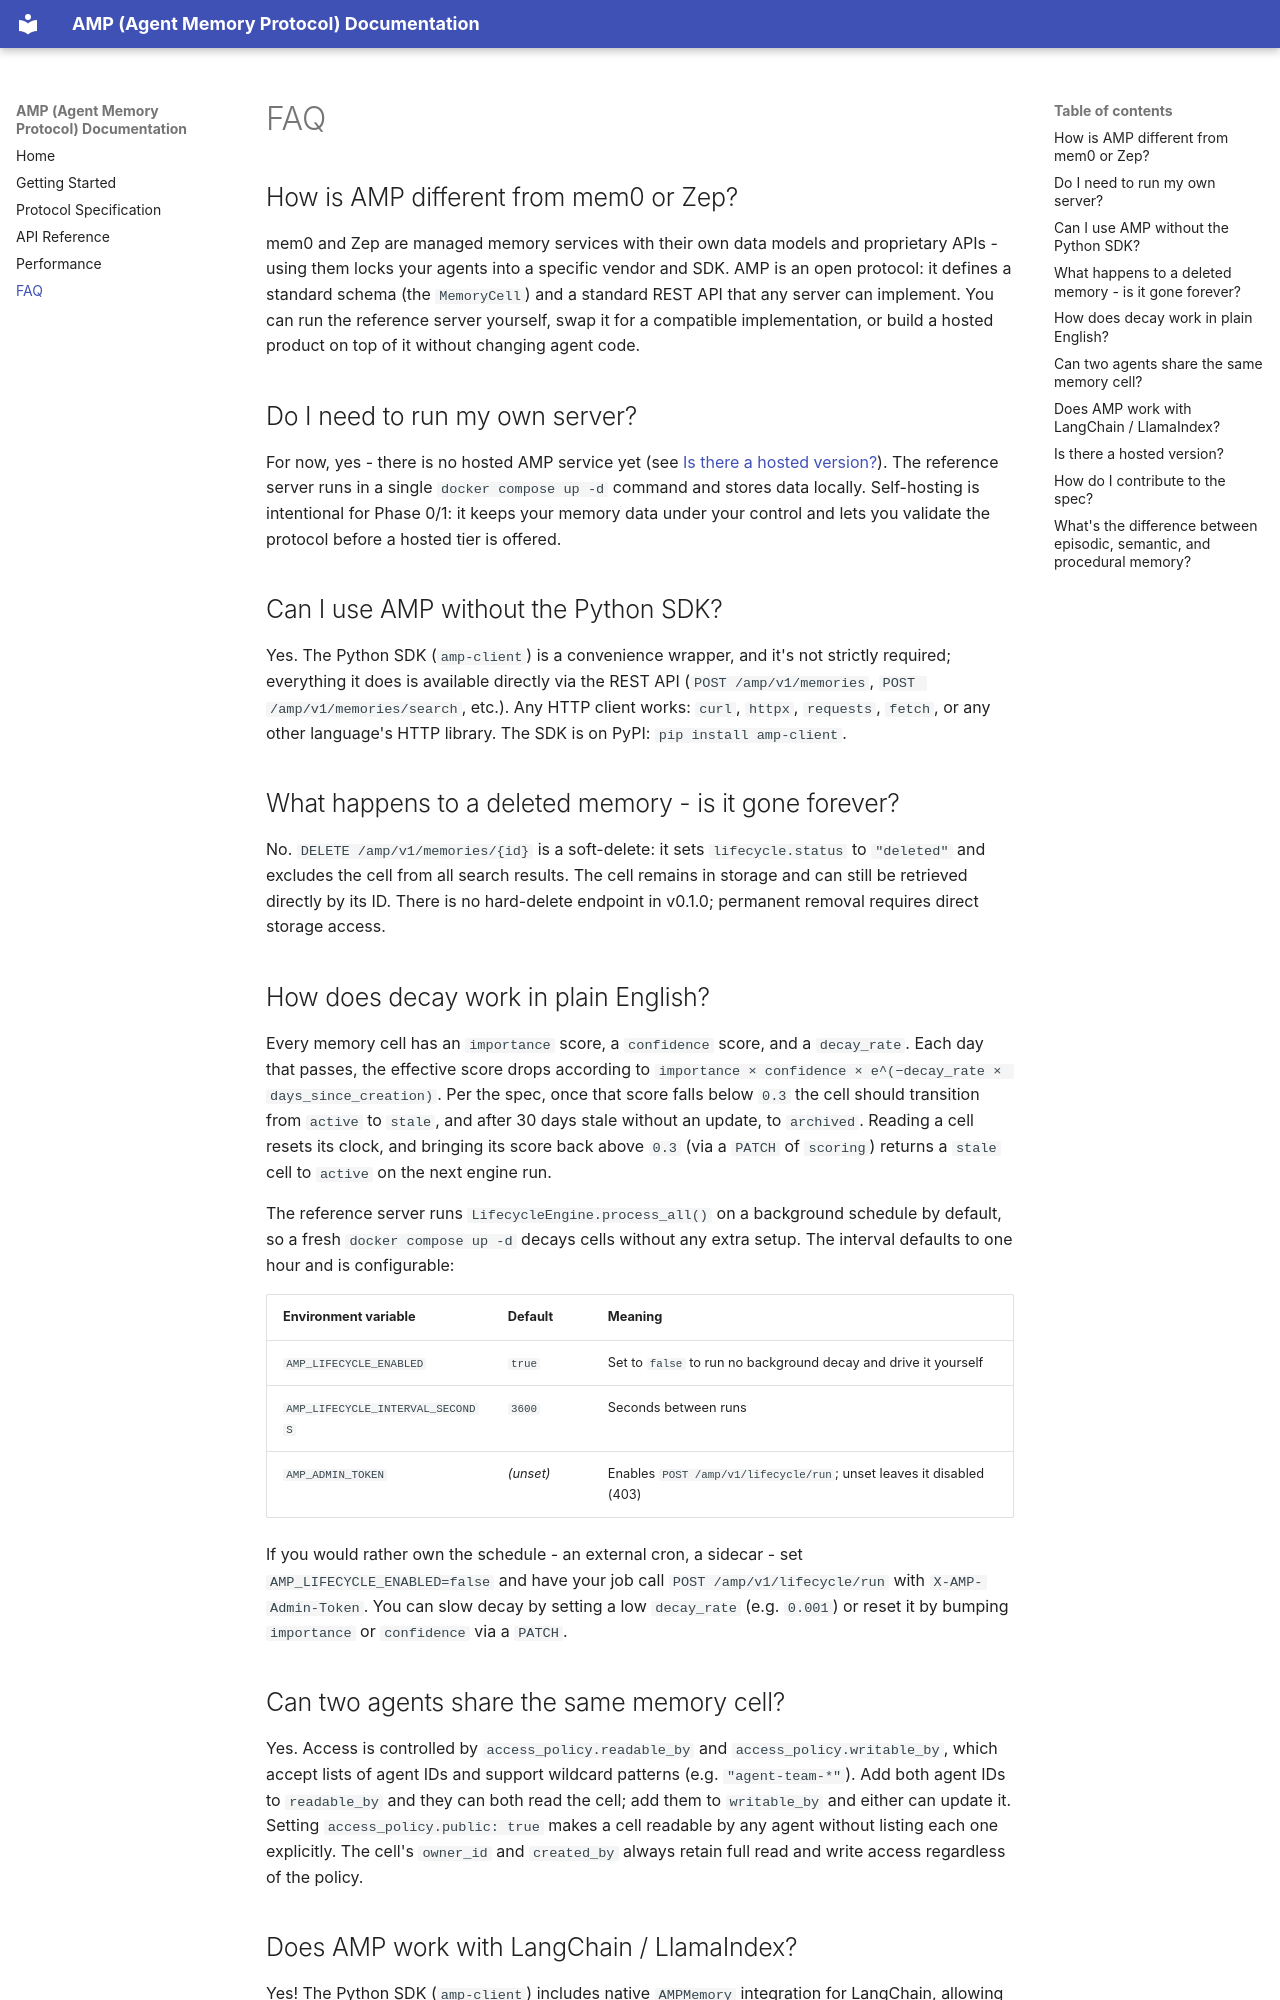

repository: glatinone/agent-memory-protocol · page: faq/index.html · generator: mkdocs

# FAQ

## How is AMP different from mem0 or Zep?

mem0 and Zep are managed memory services with their own data models and proprietary APIs - using them locks your agents into a specific vendor and SDK. AMP is an open protocol: it defines a standard schema (the `MemoryCell`) and a standard REST API that any server can implement. You can run the reference server yourself, swap it for a compatible implementation, or build a hosted product on top of it without changing agent code.

## Do I need to run my own server?

For now, yes - there is no hosted AMP service yet (see [Is there a hosted version?](#is-there-a-hosted-version)). The reference server runs in a single `docker compose up -d` command and stores data locally. Self-hosting is intentional for Phase 0/1: it keeps your memory data under your control and lets you validate the protocol before a hosted tier is offered.

## Can I use AMP without the Python SDK?

Yes. The Python SDK (`amp-client`) is a convenience wrapper, and it's not strictly required; everything it does is available directly via the REST API (`POST /amp/v1/memories`, `POST /amp/v1/memories/search`, etc.). Any HTTP client works: `curl`, `httpx`, `requests`, `fetch`, or any other language's HTTP library. The SDK is on PyPI: `pip install amp-client`.

## What happens to a deleted memory - is it gone forever?

No. `DELETE /amp/v1/memories/{id}` is a soft-delete: it sets `lifecycle.status` to `"deleted"` and excludes the cell from all search results. The cell remains in storage and can still be retrieved directly by its ID. There is no hard-delete endpoint in v0.1.0; permanent removal requires direct storage access.

## How does decay work in plain English?

Every memory cell has an `importance` score, a `confidence` score, and a `decay_rate`. Each day that passes, the effective score drops according to `importance × confidence × e^(−decay_rate × days_since_creation)`. Per the spec, once that score falls below `0.3` the cell should transition from `active` to `stale`, and after 30 days stale without an update, to `archived`. Reading a cell resets its clock, and bringing its score back above `0.3` (via a `PATCH` of `scoring`) returns a `stale` cell to `active` on the next engine run.

The reference server runs `LifecycleEngine.process_all()` on a background schedule by default, so a fresh `docker compose up -d` decays cells without any extra setup. The interval defaults to one hour and is configurable:

| Environment variable | Default | Meaning |
|---|---|---|
| `AMP_LIFECYCLE_ENABLED` | `true` | Set to `false` to run no background decay and drive it yourself |
| `AMP_LIFECYCLE_INTERVAL_SECONDS` | `3600` | Seconds between runs |
| `AMP_ADMIN_TOKEN` | *(unset)* | Enables `POST /amp/v1/lifecycle/run`; unset leaves it disabled (403) |

If you would rather own the schedule - an external cron, a sidecar - set `AMP_LIFECYCLE_ENABLED=false` and have your job call `POST /amp/v1/lifecycle/run` with `X-AMP-Admin-Token`. You can slow decay by setting a low `decay_rate` (e.g. `0.001`) or reset it by bumping `importance` or `confidence` via a `PATCH`.

## Can two agents share the same memory cell?

Yes. Access is controlled by `access_policy.readable_by` and `access_policy.writable_by`, which accept lists of agent IDs and support wildcard patterns (e.g. `"agent-team-*"`). Add both agent IDs to `readable_by` and they can both read the cell; add them to `writable_by` and either can update it. Setting `access_policy.public: true` makes a cell readable by any agent without listing each one explicitly. The cell's `owner_id` and `created_by` always retain full read and write access regardless of the policy.
